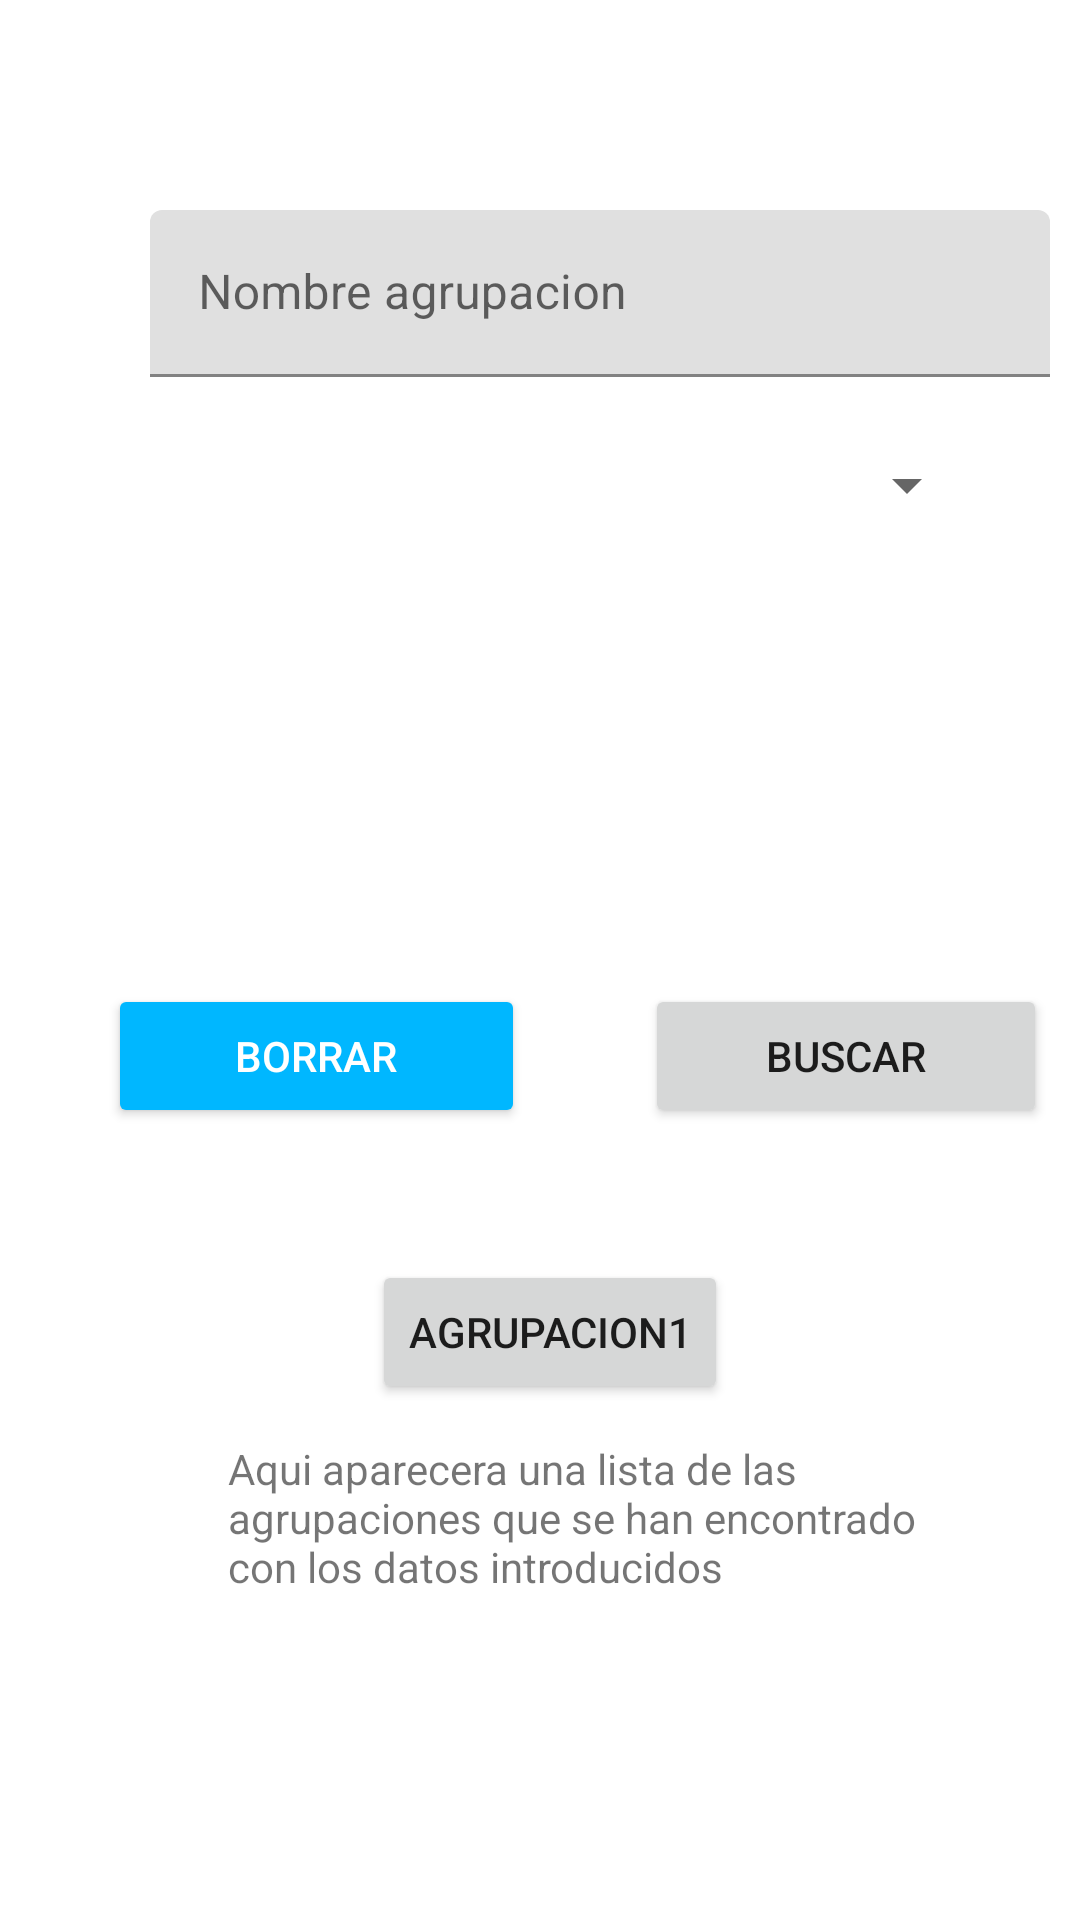

Android layout source for this screen:
<!-- AndroidManifest.xml: application theme Theme.Cascaron -->
<!-- res/layout/fragment_busqueda_agrupacion.xml -->
<?xml version="1.0" encoding="utf-8"?>
<androidx.constraintlayout.widget.ConstraintLayout xmlns:android="http://schemas.android.com/apk/res/android"
    xmlns:app="http://schemas.android.com/apk/res-auto"
    xmlns:tools="http://schemas.android.com/tools"
    android:layout_width="match_parent"
    android:layout_height="match_parent"
    tools:context=".ui.busqueda.BusquedaAgrupacion">


    <com.google.android.material.textfield.TextInputLayout
        android:id="@+id/textInputLayout"
        android:layout_width="@dimen/tilBusquedaWidth"
        android:layout_height="wrap_content"
        android:layout_marginStart="50dp"
        android:layout_marginTop="70dp"
        app:layout_constraintStart_toStartOf="parent"
        app:layout_constraintTop_toTopOf="parent">

        <com.google.android.material.textfield.TextInputEditText
            android:id="@+id/tieNombre"
            android:layout_width="match_parent"
            android:layout_height="wrap_content"

            android:hint="@string/tieNombreAgrupacion"
            tools:ignore="TextContrastCheck" />

    </com.google.android.material.textfield.TextInputLayout>

    <Spinner
        android:id="@+id/spinnerTipoAgrupacion"
        android:layout_width="295dp"
        android:layout_height="42dp"
        android:layout_margin="15dp"
        android:layout_marginTop="16dp"
        app:layout_constraintEnd_toEndOf="parent"
        app:layout_constraintHorizontal_bias="0.465"
        app:layout_constraintStart_toStartOf="parent"
        app:layout_constraintTop_toBottomOf="@+id/textInputLayout"
        tools:ignore="TouchTargetSizeCheck,SpeakableTextPresentCheck" />

    <Button
        android:id="@+id/btnBorrar"
        android:layout_width="139dp"
        android:layout_height="48dp"
        android:layout_marginStart="36dp"
        android:layout_marginTop="328dp"
        android:backgroundTint="@color/colorPrincipal"
        android:text="@string/btnBorrar"
        android:textColor="@color/white"
        app:layout_constraintStart_toStartOf="parent"
        app:layout_constraintTop_toTopOf="parent"
        tools:ignore="TextContrastCheck" />

    <Button
        android:id="@+id/button2"
        android:layout_width="134dp"
        android:layout_height="48dp"
        android:layout_marginStart="40dp"
        android:layout_marginTop="328dp"
        android:text="@string/btnBuscar"
        app:layout_constraintStart_toEndOf="@+id/btnBorrar"
        app:layout_constraintTop_toTopOf="parent"
        tools:ignore="TextContrastCheck" />

    <TextView
        android:id="@+id/textView5"
        android:layout_width="248dp"
        android:layout_height="115dp"
        android:layout_marginStart="76dp"
        android:layout_marginTop="480dp"
        android:text="@string/tvAgrupacionesEncontradas"
        app:layout_constraintStart_toStartOf="parent"
        app:layout_constraintTop_toTopOf="parent" />

    <Button
        android:id="@+id/btnAgrupacionEncontrada"
        android:layout_width="wrap_content"
        android:layout_height="wrap_content"
        android:layout_marginStart="124dp"
        android:layout_marginTop="44dp"
        android:text="@string/btnAgrupacionEncontrada"
        app:layout_constraintStart_toStartOf="parent"
        app:layout_constraintTop_toBottomOf="@+id/btnBorrar"
        tools:ignore="TextContrastCheck" />

</androidx.constraintlayout.widget.ConstraintLayout>
<!-- resources referenced by this layout -->
<resources>
  <color name="colorPrincipal">#00B7FF</color>
  <color name="white">#FFFFFFFF</color>
  <dimen name="tilBusquedaWidth">300dp</dimen>
  <string name="btnAgrupacionEncontrada" translatable="false">Agrupacion1</string>
  <string name="btnBorrar">Borrar</string>
  <string name="btnBuscar">Buscar</string>
  <string name="tieNombreAgrupacion">Nombre agrupacion</string>
  <string name="tvAgrupacionesEncontradas">Aqui aparecera una lista de las agrupaciones que se han encontrado con los datos introducidos</string>
  <style name="Theme.Cascaron" parent="Theme.MaterialComponents.DayNight.NoActionBar">
          
          <item name="colorPrimary">@color/colorPrincipal</item>
          <item name="colorPrimaryVariant">@color/purple_700</item>
          <item name="colorOnPrimary">@color/white</item>
          
          <item name="colorSecondary">@color/purple_700</item>
          <item name="colorSecondaryVariant">@color/teal_700</item>
          <item name="colorOnSecondary">@color/black</item>
          
  
          <item name="android:statusBarColor" tools:targetApi="l">?attr/colorPrimaryVariant</item>
          
      </style>
  <color name="purple_700">#303F9F</color>
  <color name="teal_700">#FF018786</color>
  <color name="black">#FF000000</color>
</resources>
